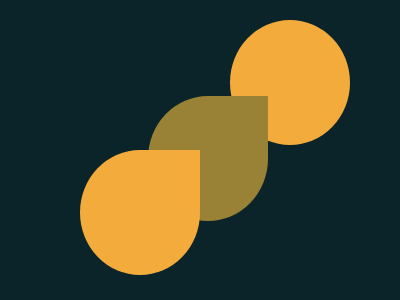

Write a web page that renders exactly this picture using CSS.

<div class="top"></div>
<div class="middle"><div class="middle-1"></div></div>
<div class="bottom"><div class="middle-2"></div></div>

<style>
  body {
    background: #0B2429;
    display: flex;
    justify-content: center;
    align-items: center;
    width: 400px;
    height: 300px;
  }
  .top {
    position: absolute;
    background: #F3AC3C;
    width: 120px;
    height: 125px;
    top: 20px;
    left: 230px;
    border-radius: 50%;  
  }
  .middle {
    position: relative;
    background: #998235;
    width: 120px;
    height: 125px;
    top: 0;
    right: 0px;
    border-radius: 50%;
  }
  .middle-1 {
    position:absolute;
    background: #998235;
    width: 60px;
    height:60px;
    right: 0px;
    top: 0.3
  }
  .bottom {
    position: absolute;
    background: #F3AC3C;
    width: 120px;
    height: 125px;
    top: 150px;
    left: 80px;
    border-radius: 50%;  
  }
   .middle-2 {
    position:absolute;
    background: #F3AC3C;
    width: 60px;
    height:60px;
    right: 0px;
    top: 0.3
  }

</style>

<!-- OBJECTIVE -->
<!-- Write HTML/CSS in this editor and replicate the given target image in the least code possible. What you write here, renders as it is -->

<!-- SCORING -->
<!-- The score is calculated based on the number of characters you use (this comment included :P) and how close you replicate the image. Read the FAQS (https://cssbattle.dev/faqs) for more info. -->

<!-- IMPORTANT: remove the comments before submitting -->